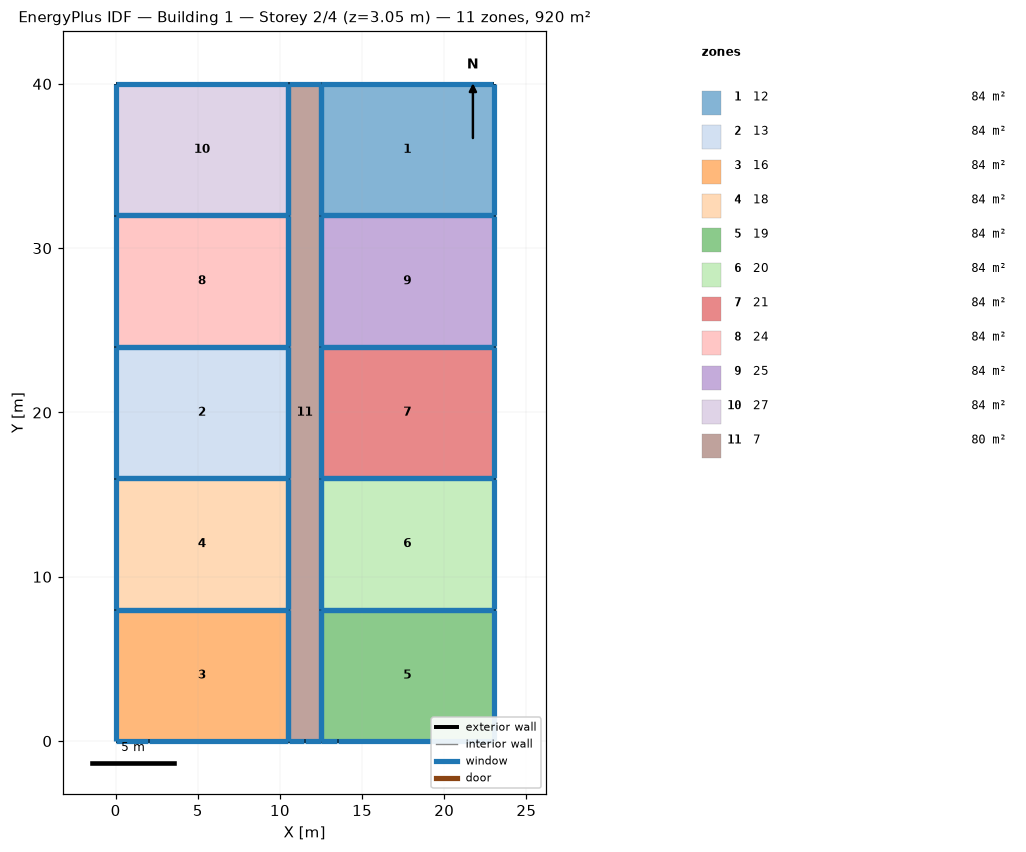
=== STOREY PLAN SPEC (per zone: floor XY polygon, exterior-wall plan segments, windows/doors) ===
zone 1: 12  (84.0 m²)
  floor: (23.00, 40.00) (23.00, 32.00) (12.50, 32.00) (12.50, 40.00)
  exterior wall: (12.50, 40.00) – (12.50, 32.00)  [8.0 m]
    window: (12.50, 39.97) – (12.50, 32.03)  [7.3 m²]
  exterior wall: (23.00, 40.00) – (12.50, 40.00)  [10.5 m]
    window: (22.97, 40.00) – (12.53, 40.00)  [9.6 m²]
  exterior wall: (23.00, 32.00) – (23.00, 40.00)  [8.0 m]
    window: (23.00, 32.03) – (23.00, 39.97)  [7.3 m²]
  exterior wall: (12.50, 32.00) – (23.00, 32.00)  [10.5 m]
    window: (12.53, 32.00) – (22.97, 32.00)  [12.8 m²]
zone 2: 13  (84.0 m²)
  floor: (10.50, 24.00) (10.50, 16.00) (0.00, 16.00) (0.00, 24.00)
  exterior wall: (0.00, 24.00) – (0.00, 16.00)  [8.0 m]
    window: (0.00, 23.97) – (0.00, 16.03)  [7.3 m²]
  exterior wall: (10.50, 24.00) – (0.00, 24.00)  [10.5 m]
    window: (10.47, 24.00) – (0.03, 24.00)  [9.6 m²]
  exterior wall: (10.50, 16.00) – (10.50, 24.00)  [8.0 m]
    window: (10.50, 16.03) – (10.50, 23.97)  [7.3 m²]
  exterior wall: (0.00, 16.00) – (10.50, 16.00)  [10.5 m]
    window: (0.03, 16.00) – (10.47, 16.00)  [12.8 m²]
zone 3: 16  (84.0 m²)
  floor: (10.50, 8.00) (10.50, 0.00) (0.00, 0.00) (0.00, 8.00)
  exterior wall: (10.50, 0.00) – (10.50, 8.00)  [8.0 m]
    window: (10.50, 0.03) – (10.50, 7.97)  [7.3 m²]
  exterior wall: (2.00, 0.00) – (10.50, 0.00)  [8.5 m]
    window: (2.03, 0.00) – (10.47, 0.00)  [10.4 m²]
  exterior wall: (0.00, 0.00) – (2.00, 0.00)  [2.0 m]
    window: (0.03, 0.00) – (1.97, 0.00)  [2.4 m²]
  exterior wall: (0.00, 8.00) – (0.00, 0.00)  [8.0 m]
    window: (0.00, 7.97) – (0.00, 0.03)  [7.3 m²]
  exterior wall: (10.50, 8.00) – (0.00, 8.00)  [10.5 m]
    window: (10.47, 8.00) – (0.03, 8.00)  [9.6 m²]
zone 4: 18  (84.0 m²)
  floor: (10.50, 16.00) (10.50, 8.00) (0.00, 8.00) (0.00, 16.00)
  exterior wall: (0.00, 16.00) – (0.00, 8.00)  [8.0 m]
    window: (0.00, 15.97) – (0.00, 8.03)  [7.3 m²]
  exterior wall: (10.50, 16.00) – (0.00, 16.00)  [10.5 m]
    window: (10.47, 16.00) – (0.03, 16.00)  [9.6 m²]
  exterior wall: (10.50, 8.00) – (10.50, 16.00)  [8.0 m]
    window: (10.50, 8.03) – (10.50, 15.97)  [7.3 m²]
  exterior wall: (0.00, 8.00) – (10.50, 8.00)  [10.5 m]
    window: (0.03, 8.00) – (10.47, 8.00)  [12.8 m²]
zone 5: 19  (84.0 m²)
  floor: (12.50, 8.00) (23.00, 8.00) (23.00, 0.00) (12.50, 0.00)
  exterior wall: (23.00, 0.00) – (23.00, 8.00)  [8.0 m]
    window: (23.00, 0.03) – (23.00, 7.97)  [7.3 m²]
  exterior wall: (13.50, 0.00) – (23.00, 0.00)  [9.5 m]
    window: (13.53, 0.00) – (22.97, 0.00)  [11.6 m²]
  exterior wall: (12.50, 0.00) – (13.50, 0.00)  [1.0 m]
    window: (12.53, 0.00) – (13.47, 0.00)  [1.2 m²]
  exterior wall: (12.50, 8.00) – (12.50, 0.00)  [8.0 m]
    window: (12.50, 7.97) – (12.50, 0.03)  [7.3 m²]
  exterior wall: (23.00, 8.00) – (12.50, 8.00)  [10.5 m]
    window: (22.97, 8.00) – (12.53, 8.00)  [9.6 m²]
zone 6: 20  (84.0 m²)
  floor: (23.00, 16.00) (23.00, 8.00) (12.50, 8.00) (12.50, 16.00)
  exterior wall: (23.00, 8.00) – (23.00, 16.00)  [8.0 m]
    window: (23.00, 8.03) – (23.00, 15.97)  [7.3 m²]
  exterior wall: (12.50, 8.00) – (23.00, 8.00)  [10.5 m]
    window: (12.53, 8.00) – (22.97, 8.00)  [12.8 m²]
  exterior wall: (12.50, 16.00) – (12.50, 8.00)  [8.0 m]
    window: (12.50, 15.97) – (12.50, 8.03)  [7.3 m²]
  exterior wall: (23.00, 16.00) – (12.50, 16.00)  [10.5 m]
    window: (22.97, 16.00) – (12.53, 16.00)  [9.6 m²]
zone 7: 21  (84.0 m²)
  floor: (23.00, 24.00) (23.00, 16.00) (12.50, 16.00) (12.50, 24.00)
  exterior wall: (23.00, 16.00) – (23.00, 24.00)  [8.0 m]
    window: (23.00, 16.03) – (23.00, 23.97)  [7.3 m²]
  exterior wall: (12.50, 16.00) – (23.00, 16.00)  [10.5 m]
    window: (12.53, 16.00) – (22.97, 16.00)  [12.8 m²]
  exterior wall: (12.50, 24.00) – (12.50, 16.00)  [8.0 m]
    window: (12.50, 23.97) – (12.50, 16.03)  [7.3 m²]
  exterior wall: (23.00, 24.00) – (12.50, 24.00)  [10.5 m]
    window: (22.97, 24.00) – (12.53, 24.00)  [9.6 m²]
zone 8: 24  (84.0 m²)
  floor: (10.50, 32.00) (10.50, 24.00) (0.00, 24.00) (0.00, 32.00)
  exterior wall: (0.00, 32.00) – (0.00, 24.00)  [8.0 m]
    window: (0.00, 31.97) – (0.00, 24.03)  [7.3 m²]
  exterior wall: (10.50, 32.00) – (0.00, 32.00)  [10.5 m]
    window: (10.47, 32.00) – (0.03, 32.00)  [9.6 m²]
  exterior wall: (10.50, 24.00) – (10.50, 32.00)  [8.0 m]
    window: (10.50, 24.03) – (10.50, 31.97)  [7.3 m²]
  exterior wall: (0.00, 24.00) – (10.50, 24.00)  [10.5 m]
    window: (0.03, 24.00) – (10.47, 24.00)  [12.8 m²]
zone 9: 25  (84.0 m²)
  floor: (23.00, 32.00) (23.00, 24.00) (12.50, 24.00) (12.50, 32.00)
  exterior wall: (23.00, 24.00) – (23.00, 32.00)  [8.0 m]
    window: (23.00, 24.03) – (23.00, 31.97)  [7.3 m²]
  exterior wall: (12.50, 24.00) – (23.00, 24.00)  [10.5 m]
    window: (12.53, 24.00) – (22.97, 24.00)  [12.8 m²]
  exterior wall: (12.50, 32.00) – (12.50, 24.00)  [8.0 m]
    window: (12.50, 31.97) – (12.50, 24.03)  [7.3 m²]
  exterior wall: (23.00, 32.00) – (12.50, 32.00)  [10.5 m]
    window: (22.97, 32.00) – (12.53, 32.00)  [9.6 m²]
zone 10: 27  (84.0 m²)
  floor: (10.50, 40.00) (10.50, 32.00) (0.00, 32.00) (0.00, 40.00)
  exterior wall: (0.00, 40.00) – (0.00, 32.00)  [8.0 m]
    window: (0.00, 39.97) – (0.00, 32.03)  [7.3 m²]
  exterior wall: (10.50, 40.00) – (0.00, 40.00)  [10.5 m]
    window: (10.47, 40.00) – (0.03, 40.00)  [9.6 m²]
  exterior wall: (10.50, 32.00) – (10.50, 40.00)  [8.0 m]
    window: (10.50, 32.03) – (10.50, 39.97)  [7.3 m²]
  exterior wall: (0.00, 32.00) – (10.50, 32.00)  [10.5 m]
    window: (0.03, 32.00) – (10.47, 32.00)  [12.8 m²]
zone 11: 7  (80.0 m²)
  floor: (12.50, 40.00) (12.50, 0.00) (10.50, 0.00) (10.50, 40.00)
  exterior wall: (11.50, 0.00) – (12.50, 0.00)  [1.0 m]
    window: (11.53, 0.00) – (12.47, 0.00)  [1.2 m²]
  exterior wall: (10.50, 0.00) – (11.50, 0.00)  [1.0 m]
    window: (10.53, 0.00) – (11.47, 0.00)  [1.2 m²]
  exterior wall: (10.50, 8.00) – (10.50, 0.00)  [8.0 m]
    window: (10.50, 7.97) – (10.50, 0.03)  [7.3 m²]
  exterior wall: (10.50, 16.00) – (10.50, 8.00)  [8.0 m]
    window: (10.50, 15.97) – (10.50, 8.03)  [7.3 m²]
  exterior wall: (10.50, 24.00) – (10.50, 16.00)  [8.0 m]
    window: (10.50, 23.97) – (10.50, 16.03)  [7.3 m²]
  exterior wall: (10.50, 32.00) – (10.50, 24.00)  [8.0 m]
    window: (10.50, 31.97) – (10.50, 24.03)  [7.3 m²]
  exterior wall: (10.50, 40.00) – (10.50, 32.00)  [8.0 m]
    window: (10.50, 39.97) – (10.50, 32.03)  [7.3 m²]
  exterior wall: (12.50, 40.00) – (10.50, 40.00)  [2.0 m]
    window: (12.47, 40.00) – (10.53, 40.00)  [1.8 m²]
  exterior wall: (12.50, 32.00) – (12.50, 40.00)  [8.0 m]
    window: (12.50, 32.03) – (12.50, 39.97)  [7.3 m²]
  exterior wall: (12.50, 24.00) – (12.50, 32.00)  [8.0 m]
    window: (12.50, 24.03) – (12.50, 31.97)  [7.3 m²]
  exterior wall: (12.50, 16.00) – (12.50, 24.00)  [8.0 m]
    window: (12.50, 16.03) – (12.50, 23.97)  [7.3 m²]
  exterior wall: (12.50, 8.00) – (12.50, 16.00)  [8.0 m]
    window: (12.50, 8.03) – (12.50, 15.97)  [7.3 m²]
  exterior wall: (12.50, 0.00) – (12.50, 8.00)  [8.0 m]
    window: (12.50, 0.03) – (12.50, 7.97)  [7.3 m²]

=== DERIVED (storey summary) ===
Building: Building 1
Storey: 2 of 4  (floor level z = 3.05 m)
Storey gross floor area: 920.0 m²
Zones on this storey: 11
  - 12: floor 84.0 m²; exterior wall 37.0 m (112.8 m²); 4 window(s) 37.0 m²; WWR 32.8%
  - 13: floor 84.0 m²; exterior wall 37.0 m (112.8 m²); 4 window(s) 37.0 m²; WWR 32.8%
  - 16: floor 84.0 m²; exterior wall 37.0 m (112.8 m²); 5 window(s) 37.0 m²; WWR 32.8%
  - 18: floor 84.0 m²; exterior wall 37.0 m (112.8 m²); 4 window(s) 37.0 m²; WWR 32.8%
  - 19: floor 84.0 m²; exterior wall 37.0 m (112.8 m²); 5 window(s) 37.0 m²; WWR 32.8%
  - 20: floor 84.0 m²; exterior wall 37.0 m (112.8 m²); 4 window(s) 37.0 m²; WWR 32.8%
  - 21: floor 84.0 m²; exterior wall 37.0 m (112.8 m²); 4 window(s) 37.0 m²; WWR 32.8%
  - 24: floor 84.0 m²; exterior wall 37.0 m (112.8 m²); 4 window(s) 37.0 m²; WWR 32.8%
  - 25: floor 84.0 m²; exterior wall 37.0 m (112.8 m²); 4 window(s) 37.0 m²; WWR 32.8%
  - 27: floor 84.0 m²; exterior wall 37.0 m (112.8 m²); 4 window(s) 37.0 m²; WWR 32.8%
  - 7: floor 80.0 m²; exterior wall 84.0 m (256.0 m²); 13 window(s) 77.4 m²; WWR 30.2%
Zone adjacency: (none detected)